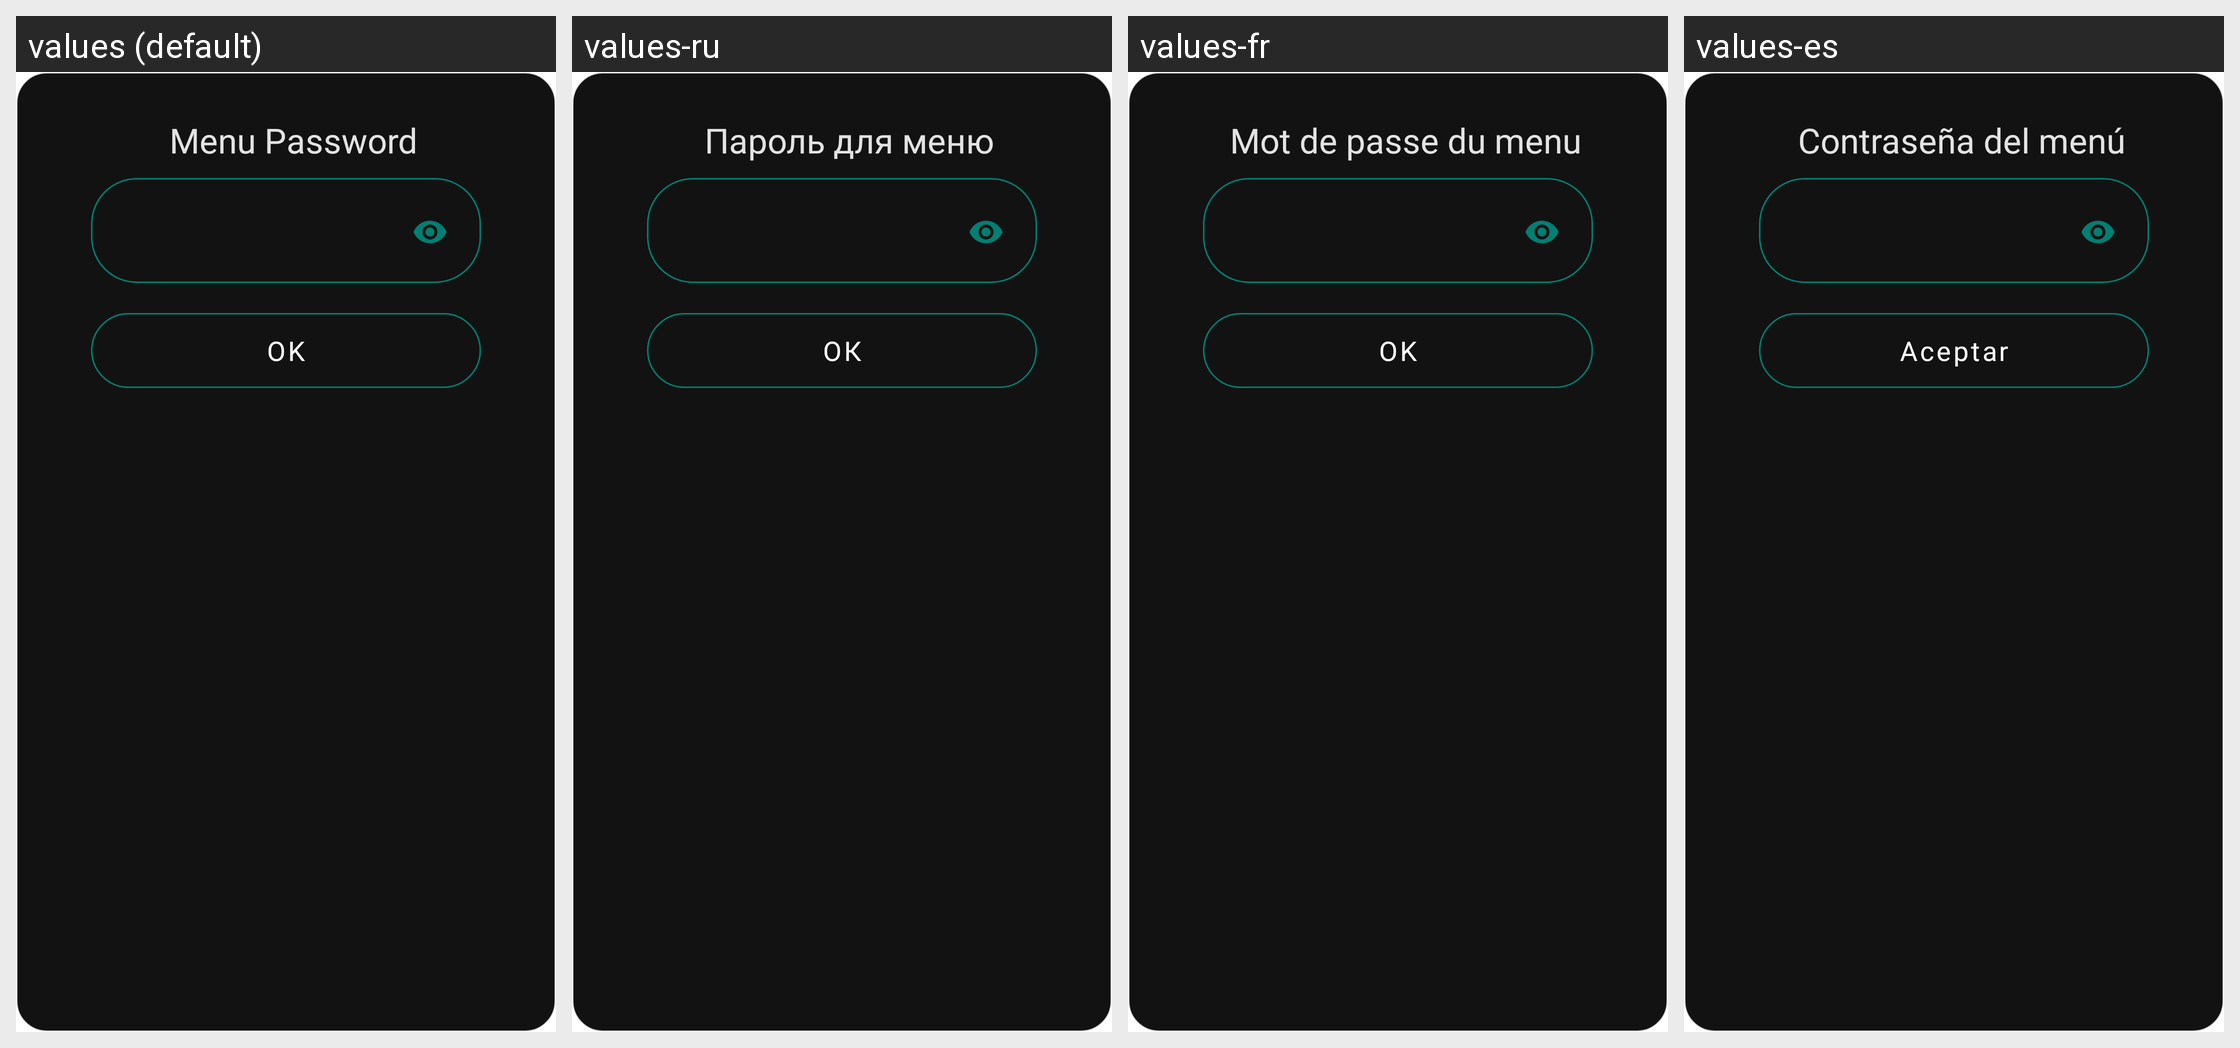

Here is an Android app screen in its default locale and in the app's own translations. Write out the translated-string differences for the strings that appear on this screen.
Android screen res/layout/dialog_change_menu_password.xml rendered under 4 locales, left to right: values (default), values-ru, values-fr, values-es. Device: Nexus 5 (rendered at 1080×1920; each locale shown at half size, 540×960, under a caption strip naming it); theme AppTheme.
Other locales in the repository, not shown: values-ar, values-de, values-hi, values-it, values-nb-rNO, values-pl, values-pt-rBR, values-ro, values-uk, values-zh.
Strings drawn on this screen, with the default value and each locale's value (text and hints the layout hard-codes, and strings that could not be matched under every locale, appear in the picture but are not listed):

settings_menu_password
  values: Menu Password
  values-ru: Пароль для меню
  values-fr: Mot de passe du menu
  values-es: Contraseña del menú

button_ok
  values: OK
  values-ru: ОК
  values-fr: OK
  values-es: Aceptar
